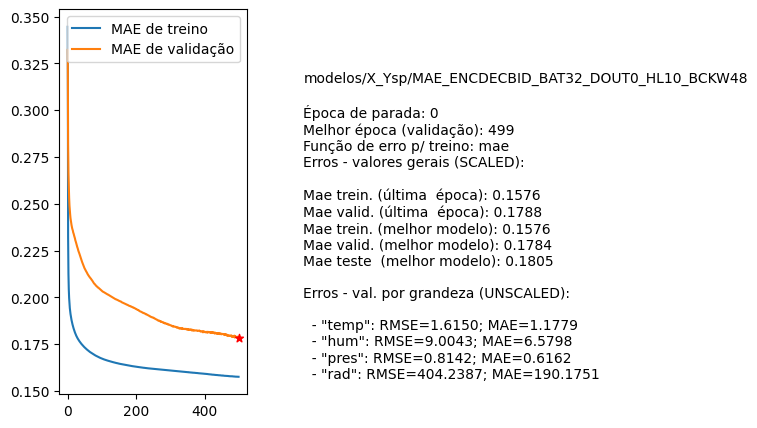

Values plotted in this chart, from the file beside it:
nome, parada, melhorEpoch, erro_treino_parada, erro_valid_parada, erro_treino_melhor, erro_valid_melhor, erro_teste_melhor, rmse_unscaled_por_grandeza
modelos/X_Ysp/MAE_ENCDECBID_BAT32_DOUT0_…, 0, 499, 0.1576, 0.1788, 0.1576, 0.1784, 0.1805, ['1.6150', '9.0043', '0.8142', '404.2387…
